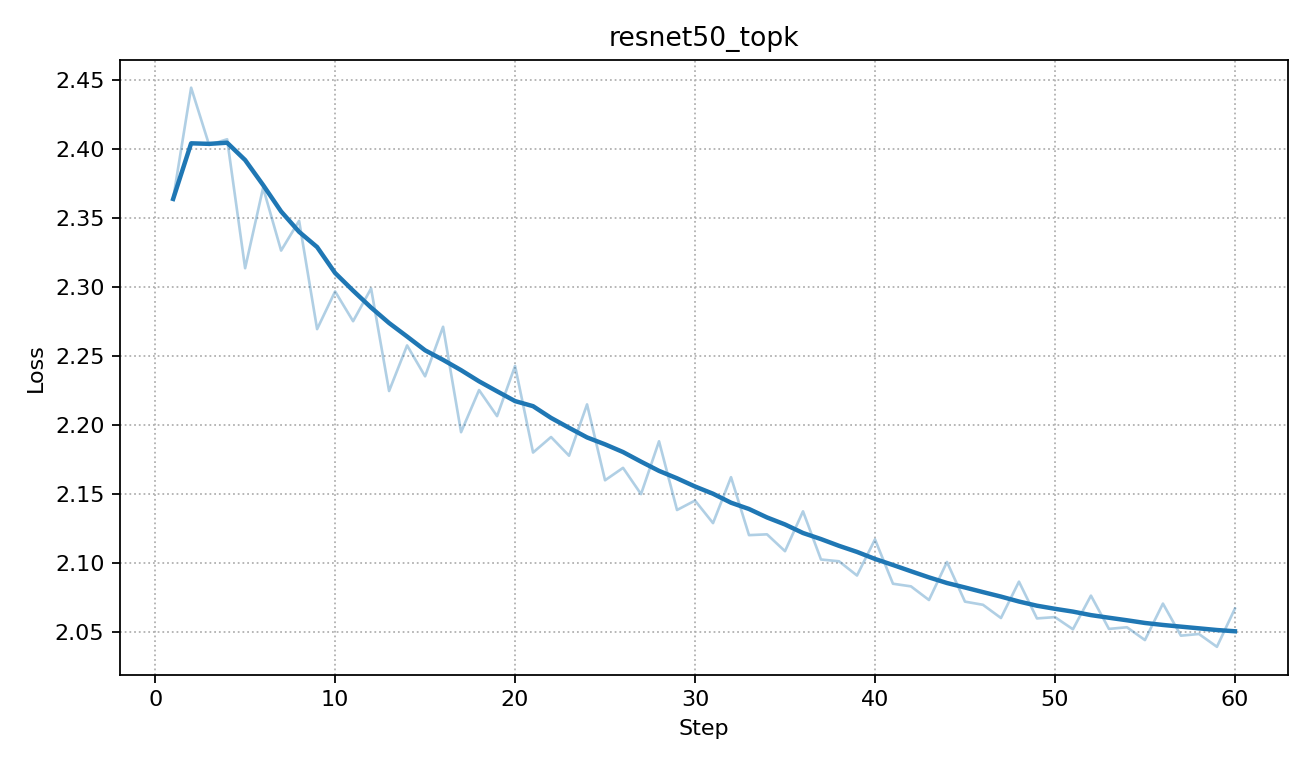

Source data for this figure (header and first rows):
step, loss
1, 2.364
2, 2.445
3, 2.403
4, 2.407
5, 2.314
6, 2.372
7, 2.327
8, 2.348
9, 2.27
10, 2.297
11, 2.275
12, 2.299
13, 2.225
14, 2.258
15, 2.235
16, 2.271
17, 2.195
18, 2.225
19, 2.207
20, 2.243
21, 2.18
22, 2.191
23, 2.178
24, 2.215
25, 2.16
26, 2.169
27, 2.15
28, 2.188
29, 2.139
30, 2.145
31, 2.129
32, 2.162
33, 2.12
34, 2.121
35, 2.109
36, 2.138
37, 2.103
38, 2.101
39, 2.091
40, 2.117
41, 2.085
42, 2.083
43, 2.073
44, 2.101
45, 2.072
46, 2.07
47, 2.06
48, 2.087
49, 2.06
50, 2.061
51, 2.052
52, 2.076
53, 2.052
54, 2.054
55, 2.044
56, 2.071
57, 2.047
58, 2.049
59, 2.039
60, 2.067
